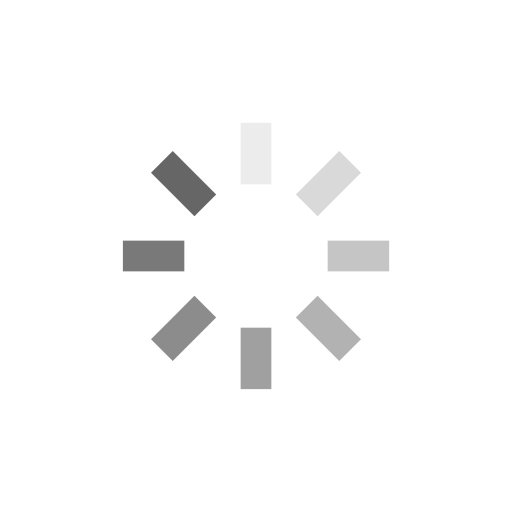
t = 0.00 s
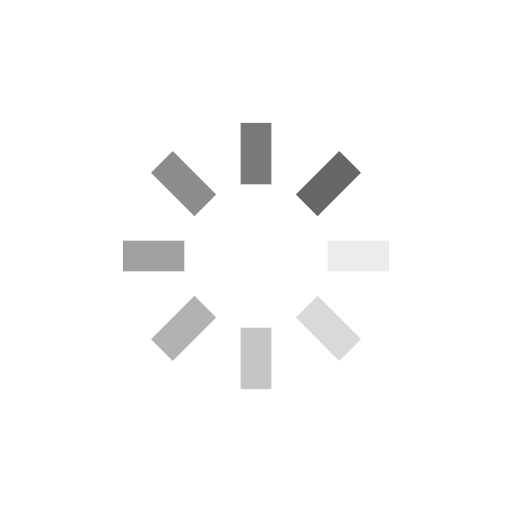
t = 0.25 s
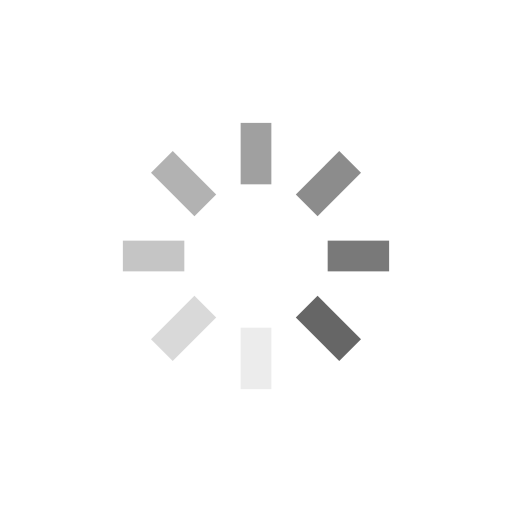
t = 0.50 s
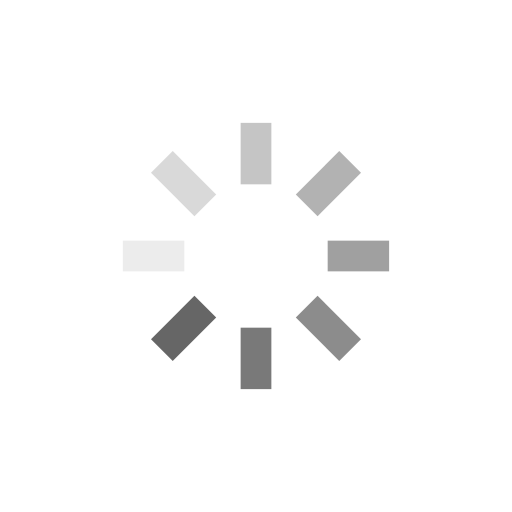
t = 0.75 s

The animated SVG that drew these frames (rendered in a browser with its animation timeline set to each time). Animation: 8 SMIL elements (animate=8); one cycle of 1.00 s, repeats indefinitely.

<?xml version="1.0" encoding="utf-8"?>
<svg xmlns="http://www.w3.org/2000/svg" xmlns:xlink="http://www.w3.org/1999/xlink" style="margin: auto; background: none; display: block; shape-rendering: auto;" width="200px" height="200px" viewBox="0 0 100 100" preserveAspectRatio="xMidYMid">
<g transform="rotate(0 50 50)">
  <rect x="47" y="24" rx="0" ry="0" width="6" height="12" fill="#666666">
    <animate attributeName="opacity" values="1;0" keyTimes="0;1" dur="1s" begin="-0.875s" repeatCount="indefinite"></animate>
  </rect>
</g><g transform="rotate(45 50 50)">
  <rect x="47" y="24" rx="0" ry="0" width="6" height="12" fill="#666666">
    <animate attributeName="opacity" values="1;0" keyTimes="0;1" dur="1s" begin="-0.75s" repeatCount="indefinite"></animate>
  </rect>
</g><g transform="rotate(90 50 50)">
  <rect x="47" y="24" rx="0" ry="0" width="6" height="12" fill="#666666">
    <animate attributeName="opacity" values="1;0" keyTimes="0;1" dur="1s" begin="-0.625s" repeatCount="indefinite"></animate>
  </rect>
</g><g transform="rotate(135 50 50)">
  <rect x="47" y="24" rx="0" ry="0" width="6" height="12" fill="#666666">
    <animate attributeName="opacity" values="1;0" keyTimes="0;1" dur="1s" begin="-0.5s" repeatCount="indefinite"></animate>
  </rect>
</g><g transform="rotate(180 50 50)">
  <rect x="47" y="24" rx="0" ry="0" width="6" height="12" fill="#666666">
    <animate attributeName="opacity" values="1;0" keyTimes="0;1" dur="1s" begin="-0.375s" repeatCount="indefinite"></animate>
  </rect>
</g><g transform="rotate(225 50 50)">
  <rect x="47" y="24" rx="0" ry="0" width="6" height="12" fill="#666666">
    <animate attributeName="opacity" values="1;0" keyTimes="0;1" dur="1s" begin="-0.25s" repeatCount="indefinite"></animate>
  </rect>
</g><g transform="rotate(270 50 50)">
  <rect x="47" y="24" rx="0" ry="0" width="6" height="12" fill="#666666">
    <animate attributeName="opacity" values="1;0" keyTimes="0;1" dur="1s" begin="-0.125s" repeatCount="indefinite"></animate>
  </rect>
</g><g transform="rotate(315 50 50)">
  <rect x="47" y="24" rx="0" ry="0" width="6" height="12" fill="#666666">
    <animate attributeName="opacity" values="1;0" keyTimes="0;1" dur="1s" begin="0s" repeatCount="indefinite"></animate>
  </rect>
</g>
<!-- [ldio] generated by https://loading.io/ --></svg>